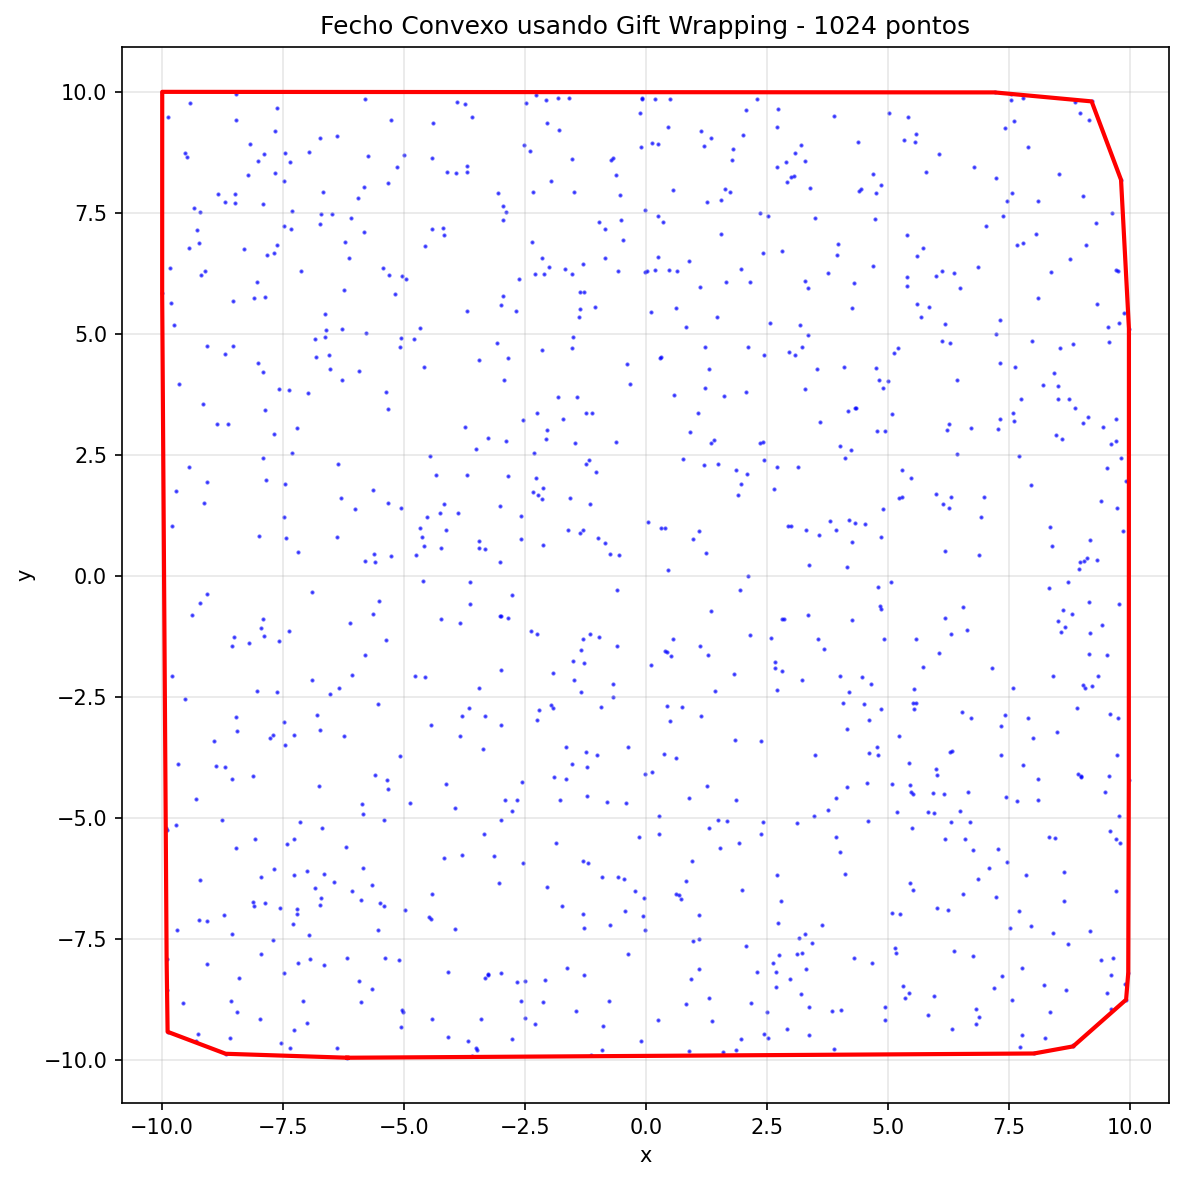

The data file committed next to this chart (first rows):
id, x, y
272, -6.173, -9.961
1014, -8.686, -9.88
729, -9.886, -9.426
914, -9.906, -7.929
296, -9.999, 5.837
978, -9.997, 9.994
219, 7.2, 9.983
905, 9.204, 9.797
246, 9.813, 8.177
1002, 9.976, 5.105
589, 9.973, -4.228
328, 9.962, -8.208
1018, 9.917, -8.761
117, 8.823, -9.727
676, 8.011, -9.874
